pico-8 play session: hold ← + tap ❎

[t = 2 s] hold ← ~2s, tap ❎ ~4×
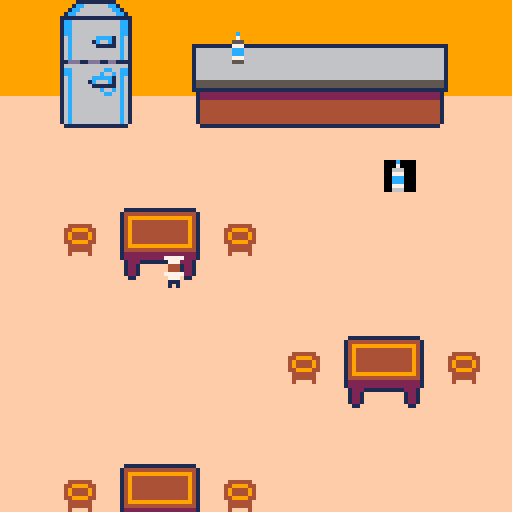
[t = 8 s] hold ← ~8s, tap ❎ ~14×
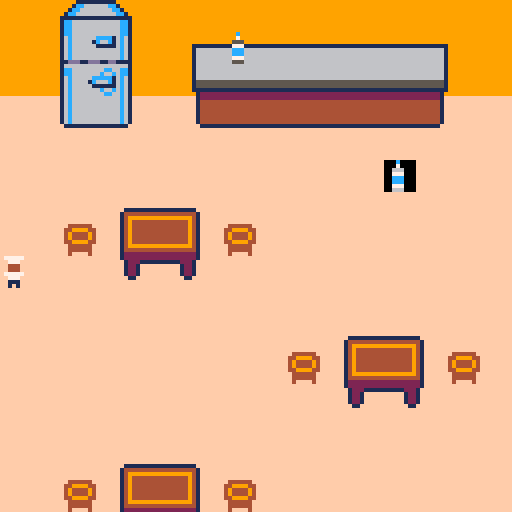

pico-8 cartridge
version 29
__lua__
function _init()
	create_player()
	init_msg()
	create_msg("lait:",
	[[
	rate, 
	essaye encore
	]])
end

function _update60()
	if not messages[1] then
 	player_movement()
	end
 	update_camera()
	 update_msg()
end

function _draw()
	cls()
	draw_map()
	draw_player()
	draw_msg()
//	if true then
//		rect(box.x, box.y,
	//						box.x2, box.y2, 11)						
	//	end
end


-->8
--map

function draw_map()
	map(0,0,0,0,128,64)
end

function check_flag(flag,x,y)
	local sprite=mget(x,y)
	return fget(sprite, flag)
end

function update_camera()
	local camx=mid(0,p.x-8,32-16)
	local camy=mid(0,p.y-8,32-16)
	camera(camx*8,camy*8)
end
-->8
--player

function create_player()
	p={
		x=6,
		y=8,
		sprite=227,
	}
end

function player_movement()
	newx=p.x
	newy=p.y
	
	if (btnp(⬅️)) newx-=1
	if (btnp(➡️)) newx+=1
	if (btnp(⬆️)) newy-=1
	if (btnp(⬇️)) newy+=1
	
	if not check_flag(0,newx,newy) then
	p.x=mid(0,newx,127)
	p.y=mid(0,newy,63)
	else
	sfx(0)
	end
end

function interact(x,y)
	if x==12 and y==5 then
	create_msg("lait","non, essaye encore")
	end
end

function draw_player()
	spr(p.sprite,p.x*8,p.y*8,2,2)
end

-->8
-- messages

function init_msg()
	messages={}
end

function create_msg(name,...)
	msg_title=name
	messages={...}
end 

function update_msg()
	if (btn(❎)) then
		deli(messages,1)
	end
end

function draw_msg()
	if messages[1] then
		local y=100
 	local x=10
 	-- titre
		rectfill(10,y-2,#msg_title*8,y+6,4) 
  rect(10,y-2,#msg_title*8,y+6,4)	
		print(msg_title,15,y,2)
		--message
		rectfill(3,y+6,125,y+20,9)
		rect(3,y+6,125,y+20,4)
		print(messages[1],x,y+8,2)
	end
end
__gfx__
00000000ffffffffffffffff999999990000000033bbbb33fffffffffffffffffffffffffffffffffffffffffffffffff444444fffffffffffffffff00000000
00000000ffffffffffffffff99999999000000003bbaab13ffffffffffffffffffffffffffffffffffffffffffffffff44999944ffffffffffffffff00000000
00700700fff444444444ffff99999999000000003bbbab13ffffffffffffffffffffffffffffffffffffffffffffffff49444494ffffffffffffffff00000000
00077000ff49999999994fff99999999000000003bbbb313ffffffffffffffffffffffffffffffffffffffffffffffff49444494ffffffffffffffff00000000
00077000f4944444444494ff9999999900000000313b3313fff4444444444442ffffffffffffffffffffffffffffffff44999944ffffffffffffffff00000000
00700700f4944444444494ff999999990000000033111133ff44444444444422fffffffffffffffffffffffffffffffff444444fffffffffffffffff00000000
00000000f4944444444494ff999999990000000033322333f444444444444242fffffffffffffffffffffffffffffffff444444fffffffffffffffff00000000
00000000f2944444444492ff9999999900000000331442334444444444442f42fffffffffffffffffffffffffffffffff4ffff4fffffffffffffffff00000000
00000000f2499999999942ff0000000000000000000000004444444444442f42ffffffffffffffffffffffffffffffff00000000000000000000000000000000
00000000f2224444444222ff00000000000000000000000042f22ffffff42f42ffffffffffffffffffffffffffffffff00000000000000000000000000000000
00000000ff12222222221fff00000000000000000000000042f42ffffff42f42ffffffffffffffffffffffffffffffff00000000000000000000000000000000
00000000ff12221112221fff00000000000000000000000042f42ffffff42f42ffffffffffffffffffffffffffffffff00000000000000000000000000000000
00000000ff1441fff1441fff00000000000000000000000042fffffffff42ffffffffff111111111111111111fffffff00000000000000000000000000000000
00000000ff1441fff1441fff00000000000000000000000042fffffffff42fffffffff14444444444444444441ffffff00000000000000000000000000000000
00000000fff11fffff11ffff00000000000000000000000042fffffffff42fffffffff14999999999999999941ffffff00000000000000000000000000000000
00000000ffffffffffffffff00000000000000000000000042fffffffff42fffffffff14944444444444444941ffffff00000000000000000000000000000000
0000000000000000000000000000000000000000000000000000000000000000ffffff14944444444444444941ffffff00000000000000000000000000000000
0000000000000000000000000000000000000000000000000000000000000000ffffff14944444444444444941ffffff00000000000000000000000000000000
0000000000000000000000000000000000000000000000000000000000000000ffffff14944444444444444941ffffff00000000000000000000000000000000
0000000000444000000000000000000000000000000000000000000000000000ffffff14944444444444444941ffffff00000000000000000000000000000000
0000000004999400000000000000000000000000000000000000000000000000ffffff14944444444444444941ffffff00000000000000000000000000000000
0000000004994460000000000000000000000000000000000000000000000000ffffff14999999999999999941ffffff00000000000000000000000000000000
0000000000444000000000000000000000000000000000000000000000000000ffffff14444444444444444441ffffff00000000000000000000000000000000
0000000000404000000000000000000000000000000000000000000000000000ffffff12222222222222222221ffffff00000000000000000000000000000000
0000000000000000000000000000000000000000000000000000000000000000ffffff12222222222222222221ffffff00000000000000000000000000000000
0000000000000000000000000000000000000000000000000000000000000000fffffff122211111111112221fffffff00000000000000000000000000000000
0000000000000000000000000000000000000000000000000000000000000000fffffff1221ffffffffff1221fffffff00000000000000000000000000000000
0000000000000000000000000000000000000000000000000000000000000000fffffff1221ffffffffff1221fffffff00000000000000000000000000000000
0000000000000000000000000000000000000000000000000000000000000000fffffff1221ffffffffff1221fffffff00000000000000000000000000000000
0000000000000000000000000000000000000000000000000000000000000000ffffffff11ffffffffffff11ffffffff00000000000000000000000000000000
0000000000000000000000000000000000000000000000000000000000000000ffffffffffffffffffffffffffffffff00000000000000000000000000000000
0000000000000000000000000000000000000000000000000000000000000000ffffffffffffffffffffffffffffffff00000000000000000000000000000000
99999999999111111111199999999999999999999999999999999999999999999999999999999999999999999999999999999999999999999999999999999999
99999999991cc666666cc19999999999999999999999999999999999999999999999999999999999999999999999999999999999999999999999999999999999
9999999991cc66666666cc1999999999999999999999999999999999999999999999999999999999999999999999999999999999999999999999999999999999
999999991cc6666666666cc199999999999999999999999999999999999999999999999999999999999999999999999999444444444444444444444444444499
999999911111111111111111199999999999999999999999999999999999999999999999999999999999999999999999994cccccccccccc44cccccccccccc499
99999991cc666666666666cc199999999999999999999999999999999999999999999999999999999999999999999999994cccccccccccc44cccccccccccc499
99999991cc666666666666cc199999999999999999999999999999999999999999999999999999999999999999999999994cccccccccccc44cccccccccccc499
99999991cc666666666666cc199999999999999999999999999999999999999999999999999999999999999999999999994cccccccccccc44cccccccccccc499
99999991cc666666666666cc199999999999999999999999999999999999999999999999999999999999999999999999994cccccccccccc44cccccccccccc499
999999916c666666cccc16c6199999999999999999999999999999999999999999999999999999999999999999999999994cccccccccccc44cccccccccccc499
999999916c666661c66c16c6199999999999999999999999999999999999999999999999999999999999999999999999994cccccccccccc44cccccccccccc499
999999916c666666111116c619999999111111111111111111111111111111111111111111111111111111111111111199444444444444444444444444444499
999999916c666666666666c6199999991666666666666666666666666666666666666661666666666666666666666666994cccccccccccc44cccccccccccc499
999999916c666666666666c6199999991666666666666666666666666666666666666661666666666666666666666666994cccccccccccc44cccccccccccc499
999999916c666666666666c6199999991666666666666666666666666666666666666661666666666666666666666666994cccccccccccc44cccccccccccc499
999999911ddd11ddd11dd111199999991666666666666666666666666666666666666661666666666666666666666666994cccccccccccc44cccccccccccc499
999999916666666666666666199999991666666666666666666666666666666666666661666666666666666666666666994cccccccccccc44cccccccccccc499
99999991cc66666666cc66cc199999991666666666666666666666666666666666666661666666666666666666666666994cccccccccccc44cccccccccccc499
99999991cc6666666c66c6cc199999991666666666666666666666666666666666666661666666666666666666666666994cccccccccccc44cccccccccccc499
999999916c66666ccccc16c619999999166666666666666666666666666666666666666166666666666666666666666699444444444444444444444444444499
999999916c66661c666c16c619999999155555555555555555555555555555555555555155555555555555555555555599999999999999999999999999999999
999999916c666661111116c619999999155555555555555555555555555555555555555155555555555555555555555599999999999999999999999999999999
999999916c6666666c66c6c619999999111111111111111111111111111111111111111111111111111111111111111199999999999999999999999999999999
999999916c66666666cc66c619999999912222222222222222222222222222222222221922222222222222222222222299999999999999999999999999999999
fffffff16c666666666666c61ffffffff12222222222222222222222222222222222221f222222222222222222222222ffffffffffffffffffffffffffffffff
fffffff16c666666666666c61ffffffff14444444444444444444444444444444444441f444444444444444444444444ffffffffffffffffffffffffffffffff
fffffff16c666666666666c61ffffffff14444444444444444444444444444444444441f444444444444444444444444ffffffffffffffffffffffffffffffff
fffffff16c666666666666c61ffffffff14444444444444444444444444444444444441f444444444444444444444444ffffffffffffffffffffffffffffffff
fffffff16c666666666666c61ffffffff14444444444444444444444444444444444441f444444444444444444444444ffffffffffffffffffffffffffffffff
fffffff16c666666666666c61ffffffff14444444444444444444444444444444444441f444444444444444444444444ffffffffffffffffffffffffffffffff
fffffff16c666666666666c61ffffffff14444444444444444444444444444444444441f444444444444444444444444ffffffffffffffffffffffffffffffff
ffffffff1111111111111111ffffffffff111111111111111111111111111111111111ff111111111111111111111111ffffffffffffffffffffffffffffffff
09999999999999999999999999999999999999991111111111111111111111111111111111111111111111111111111111111111000000000000000000000000
09999999999999999999999999999999999999991666666666666666666666666666666666666666666666666666666666666661000000000000000000000000
09999999999999999933333333999999999999991666666666666666666666666666666666666666666666666666666666666661000000000000000000000000
09999999999999999333353339999999999999991666666666666666666666666666666666666666666666666666666666666661000000000000000000000000
09999999999999999335533339999999999999991666666666666666666666666666666666666666666666666666666666666661000000000000000000000000
09999999999999999353333999999999999999991666666666666666666666666666666666666666666666666666666666666661000000000000000000000000
09999999999999999399999999999999999999991666666666666666666666666666666666666666666666666666666666666661000000000000000000000000
09999999993333339399999999999999999999991666666666666666666666666666666666666666666666666666666666666661000000000000000000000000
09999999993333339399999999999999999999991666666666666666666666666666666666666666666666666666666666666661000000000000000000000000
09999999933355533399999999999999999999991666666666666666666666666666666666666666666666666666666666666661000000000000000000000000
09999999999333339399999999999999999999991666666666666666666666666666666666666666666666666666666666666661000000000000000000000000
09999999999999999393999999999999999999991666666666666666666666666666666666666666666666666666666666666661000000000000000000000000
09999999999999999339339999999999999999991666666666666666666666666666666666666666666666666666666666666661000000000000000000000000
09999999999999999399333999999999999999991666666666666666666666666666666666666666666666666666666666666661000000000000000000000000
09999999999999999399353999999999999999991666666666666666666666666666666666666666666666666666666666666661000000000000000000000000
09999999999999999399355339999999999999991666666666666666666666666666666666666666666666666666666666666661000000000000000000000000
09999999999999939399935539999999999999991666666666666666666666666666666666666666666666666666666666666661000000000000000000000000
09999999999999393399933539999999999999991666666666666666666666666666666666666666666666666666666666666661000000000000000000000000
09999999999333399399993339999999999999991666666666666666666666666666666666666666666666666666666666666661000000000000000000000000
09999999999335399399999999999999999999991666666666666666666666666666666666666666666666666666666666666661000000000000000000000000
09999999993553399399999999999999999999991555555555555555555555555555555555555555555555555555555555555551000000000000000000000000
09999999993333999399999999999999999999991555555555555555555555555555555555555555555555555555555555555551000000000000000000000000
09999999999999999399999999999999999999991111111111111111111111111111111111111111111111111111111111111111000000000000000000000000
0999999999999999939999999999999999999999f12222222222222222222222222222222222222222222222222222222222221f000000000000000000000000
09999999fff444444444444ffffffffffffffffff12222222222222222222222222222222222222222222222222222222222221f000000000000000000000000
09999999fff4444444444444fffffffffffffffff14444444444444444444444444444444444444444444444444444444444441f000000000000000000000000
09999999ff44444444444442fffffffffffffffff14444444444444444444444444444444444444444444444444444444444441f000000000000000000000000
09999999ff44444444444442fffffffffffffffff14444444444444444444444444444444444444444444444444444444444441f000000000000000000000000
09999999fff4444422224422fffffffffffffffff14444444444444444444444444444444444444444444444444444444444441f000000000000000000000000
09999999fff444442224442ffffffffffffffffff14444444444444444444444444444444444444444444444444444444444441f000000000000000000000000
09999999fff444444444422ffffffffffffffffff14444444444444444444444444444444444444444444444444444444444441f000000000000000000000000
09999999ffff4222222222ffffffffffffffffffff111111111111111111111111111111111111111111111111111111111111ff000000000000000000000000
000000000003b0000999900000000000004444000006600000000000000000000000000000000000000000000000000000000000000000000000000000000000
00000000002888000999900000000000044454400008800000a0a0a0000000000000000000000000000000000000000000000000000000000000000000000000
007007002228888849aa9900000bb000445445440008800000a9a9a0000000000000000000000000000000000000000000000000000000000000000000000000
0007700022888e884999990000bbbb00444544540008800000a9a9a0000000000000000000000000000000000000000000000000000000000000000000000000
000770002288888849aa9900bb3333bb454454440028880000288880000000000000000000000000000000000000000000000000000000000000000000000000
007007002288888849999900333bb3334454444400d7770000288880000000000000000000000000000000000000000000000000000000000000000000000000
00000000222888220499900003b33b300445444000d7770000288880000000000000000000000000000000000000000000000000000000000000000000000000
00000000002222000444400003333330004444000022880000022200000000000000000000000000000000000000000000000000000000000000000000000000
000000000fffff0000000000000c0000999c99990000000000000000000000000000000000000000000000000000000000000000000000000000000000000000
000000000f4f4f0000f4ff0000070000999799990000000000000000000000000000000000000000000000000000000000000000000000000000000000000000
007007000fffff000fff4ff000666000995559990000000000000000000000000000000000000000000000000000000000000000000000000000000000000000
000770000f4f4f00ff4fffff00777000117771110000000000000000000000000000000000000000000000000000000000000000000000000000000000000000
0007700077f777704fff4f4f00ccc00066ccc6660000000000000000000000000000000000000000000000000000000000000000000000000000000000000000
007007000e77ee00ff4fffff00ccc00066ccc6660000000000000000000000000000000000000000000000000000000000000000000000000000000000000000
000000000eeeee000ffff4f000777000667776660000000000000000000000000000000000000000000000000000000000000000000000000000000000000000
000000000eeeee0000f4ff0000666000665556660000000000000000000000000000000000000000000000000000000000000000000000000000000000000000
00000000000777777700000007777700000000000000000000000000000000000000000000000000000000000000000000000000000000000000000000000000
00000000000077777000000000777000000000000000000000000000000000000000000000000000000000000000000000000000000000000000000000000000
00700700000077777000000000444000000000000000000000000000000000000000000000000000000000000000000000000000000000000000000000000000
00077000000077777000000000444000000000000000000000000000000000000000000000000000000000000000000000000000000000000000000000000000
00077000000044444000000007777700000000000000000000000000000000000000000000000000000000000000000000000000000000000000000000000000
00700700000440404400000000777000000000000000000000000000000000000000000000000000000000000000000000000000000000000000000000000000
00000000000044444000000000111000000000000000000000000000000000000000000000000000000000000000000000000000000000000000000000000000
00000000000044444000000000101000000000000000000000000000000000000000000000000000000000000000000000000000000000000000000000000000
00000000000777677700000000000000000000000000000000000000000000000000000000000000000000000000000000000000000000000000000000000000
00000000000777777700000000000000000000000000000000000000000000000000000000000000000000000000000000000000000000000000000000000000
00000000000077677000000000000000000000000000000000000000000000000000000000000000000000000000000000000000000000000000000000000000
00000000000077777000000000000000000000000000000000000000000000000000000000000000000000000000000000000000000000000000000000000000
00000000000011111000000000000000000000000000000000000000000000000000000000000000000000000000000000000000000000000000000000000000
00000000000011011000000000000000000000000000000000000000000000000000000000000000000000000000000000000000000000000000000000000000
__gff__
0001010100000000000000000100000000010100000000000000000000000000000000000000000000000000000000000000000000000000000000000000000000010100000000000000000000000000000101000000000000000000000000000101010101010000000000000101010100010100010100000000000000000000
0001010101010101010101010100000000010101010101010101010101000000000101010101010101010101010000000001010101010101010101010100000000000000000101010101010101000000000101010101010101010101010000000001000000010101010101010100000000000000000101010101010101000000
__map__
444041424303444546474546034847480303034c4d4e4f030303818283840303000000000000000000000000000000000000000000000000000000000000000000000000000000000000000000000000000000000000000000000000000000000000000000000000000000000000000000000000000000000000000000000000
44505152530354d456575556575803030303035c5d5e5f030303919293940303000000000000000000000000000000000000000000000000000000000000000000000000000000000000000000000000000000000000000000000000000000000000000000000000000000000000000000000000000000000000000000000000
446061626303646566676566676803030303036c6d6e6f030303a1a2a3a40303000000000000000000000000000000000000000000000000000000000000000000000000000000000000000000000000000000000000000000000000000000000000000000000000000000000000000000000000000000000000000000000000
0d707172730e74757677757677780e0e0e0e0d7c7d7e7f0e0e0eb1b2b3b40e0e000000000000000000000000000000000000000000000000000000000000000000000000000000000000000000000000000000000000000000000000000000000000000000000000000000000000000000000000000000000000000000000000
0d0d0d0d0e090e0b0d0d0d08090e0e0d0e0e0d0d0d0d0d0e0e0e0e0e0e0e0e0e000000000000000000000000000000000000000000000000000000000000000000000000000000000000000000000000000000000000000000000000000000000000000000000000000000000000000000000000000000000000000000000000
0d0d0d08090a0b0b0d0d0d0ed30e0e0d0e0e08090a0b0d0d0d0e08090a0b0e0e000000000000000000000000000000000000000000000000000000000000000000000000000000000000000000000000000000000000000000000000000000000000000000000000000000000000000000000000000000000000000000000000
0d0d0e18191a1b0e0e0e0e0e0e0e0e0e0e0e18191a1b0d0e0d0d0d0d0d0d0e0e000000000000000000000000000000000000000000000000000000000000000000000000000000000000000000000000000000000000000000000000000000000000000000000000000000000000000000000000000000000000000000000000
0d0d0c28292a2b0c0e0e0e0e0e0e0e0e0e0c28292a2b0c0e0e0d0d0d0d0d0d0e000000000000000000000000000000000000000000000000000000000000000000000000000000000000000000000000000000000000000000000000000000000000000000000000000000000000000000000000000000000000000000000000
0d0d0e38393a3b0e0e0d0e0d0d0d0d0d0e0e38393a3b0e0e0e08090a0b0d0d0d000000000000000000000000000000000000000000000000000000000000000000000000000000000000000000000000000000000000000000000000000000000000000000000000000000000000000000000000000000000000000000000000
0e0e0e0e0e0e0e0e0e0e08090a0b0b0e0e0d0d0e0e0e0e0e0e18191a1b0a0b0d000000000000000000000000000000000000000000000000000000000000000000000000000000000000000000000000000000000000000000000000000000000000000000000000000000000000000000000000000000000000000000000000
0e0e0e0e0e0e0e0e0e0e18191a1b0e0e0e0d08090a0b0e0e0c28292a2b0c0d0d000000000000000000000000000000000000000000000000000000000000000000000000000000000000000000000000000000000000000000000000000000000000000000000000000000000000000000000000000000000000000000000000
0e0e0e0e0e0e0e0e0e0c28292a2b0c0e0e0d0d0d0d0d0e0d0d38393a3b0d0d0d000000000000000000000000000000000000000000000000000000000000000000000000000000000000000000000000000000000000000000000000000000000000000000000000000000000000000000000000000000000000000000000000
0e0e0e0e0e0e0e0e0e0e38393a3b0e0e0d0d0d0d0d0d0d0d0d0d0d0d0d0d0d0e000000000000000000000000000000000000000000000000000000000000000000000000000000000000000000000000000000000000000000000000000000000000000000000000000000000000000000000000000000000000000000000000
0e0e0e08090a0b0e0e0e0e0e0e0e0e0e0e0d0d0d0d0d0d08090a0b0e0e0e0e0e000000000000000000000000000000000000000000000000000000000000000000000000000000000000000000000000000000000000000000000000000000000000000000000000000000000000000000000000000000000000000000000000
0e0e0e18191a1b0e0e0e0e0e0e0e0e0e0e0e0e0e0e0e0e18191a1b0e0e0e0e0e000000000000000000000000000000000000000000000000000000000000000000000000000000000000000000000000000000000000000000000000000000000000000000000000000000000000000000000000000000000000000000000000
0e0e0c28292a2b0c0e0e0e0e0e0e0e0e0e0e0e0e0e0e0c28292a2b0c0e0e0e0e000000000000000000000000000000000000000000000000000000000000000000000000000000000000000000000000000000000000000000000000000000000000000000000000000000000000000000000000000000000000000000000000
0e0e0e38393a3b0e0e0e0e0e0e0e0e0e0e0e0e0e0e0e0e38393a3b0e0e0e0e0e000000000000000000000000000000000000000000000000000000000000000000000000000000000000000000000000000000000000000000000000000000000000000000000000000000000000000000000000000000000000000000000000
0e0e0d0d0d0d0d0d0e0e0e0e0e0e0e0e0e0e0e0e0e0e0e0e0e0e0e0e0e0e0e0e000000000000000000000000000000000000000000000000000000000000000000000000000000000000000000000000000000000000000000000000000000000000000000000000000000000000000000000000000000000000000000000000
0e0e0e0d0d0d0d0e0e0e0e0e0e0e0e0e0e0e0e0e0e0e0e0e0e0e0e0e0e0e0e0e000000000000000000000000000000000000000000000000000000000000000000000000000000000000000000000000000000000000000000000000000000000000000000000000000000000000000000000000000000000000000000000000
0e0e0e0e0e0e0e0e0e0e0e0e0e0e0e0e0e0e08090a0b0e0e0e0e08090a0b0e0e000000000000000000000000000000000000000000000000000000000000000000000000000000000000000000000000000000000000000000000000000000000000000000000000000000000000000000000000000000000000000000000000
0e0e0e0e0e0e0e0e0e0e0e0e0e0e0e0e0e0e18191a1b0e0e0e0e18191a1b0e0e000000000000000000000000000000000000000000000000000000000000000000000000000000000000000000000000000000000000000000000000000000000000000000000000000000000000000000000000000000000000000000000000
0e0e0e0e0e0e0e0e0e0e0e0e0e0e0e0e0e0c28292a2b0c0e0e0c28292a2b0c0e000000000000000000000000000000000000000000000000000000000000000000000000000000000000000000000000000000000000000000000000000000000000000000000000000000000000000000000000000000000000000000000000
0e0e0e0e0e0e0e0e0e0e0e0e0e0e0e0e0e0e38393a3b0e0e0e0e38393a3b0e0e000000000000000000000000000000000000000000000000000000000000000000000000000000000000000000000000000000000000000000000000000000000000000000000000000000000000000000000000000000000000000000000000
0e0e0e0e85868788898a8b8c0e0e0e0e0e0e0e0e0e0e0e0e0e0e0e0e0e0e0e0e000000000000000000000000000000000000000000000000000000000000000000000000000000000000000000000000000000000000000000000000000000000000000000000000000000000000000000000000000000000000000000000000
0e0e0c0e95969798999a9b9c0e0e0e0e0e0e0e0e0e0e0e0e0e0e0e0e0e0e0e0e000000000000000000000000000000000000000000000000000000000000000000000000000000000000000000000000000000000000000000000000000000000000000000000000000000000000000000000000000000000000000000000000
0e0e0e0ea5a6a7a8a9aaabac0e0e0e0e0e0e0e0e0e0e0e0e0e0e0e0e0e0e0e0e000000000000000000000000000000000000000000000000000000000000000000000000000000000000000000000000000000000000000000000000000000000000000000000000000000000000000000000000000000000000000000000000
0e0e0c0eb5b6b7b8b9babbbc0e0e0e0e0e0e08090a0b0e0e0e0e08090e0b0e0e000000000000000000000000000000000000000000000000000000000000000000000000000000000000000000000000000000000000000000000000000000000000000000000000000000000000000000000000000000000000000000000000
0e0e0e0e0e0e0e0e0e0e0e0e0e0e0e0e0e0e18191a1b0e0e0e0e18191a1b0e0e000000000000000000000000000000000000000000000000000000000000000000000000000000000000000000000000000000000000000000000000000000000000000000000000000000000000000000000000000000000000000000000000
0e0e0e0e0e0e0e0e0e0e0e0e0e0e0e0e0e0c28292a2b0c0e0e0c28292a2b0c0e000000000000000000000000000000000000000000000000000000000000000000000000000000000000000000000000000000000000000000000000000000000000000000000000000000000000000000000000000000000000000000000000
0e0e0e0e0e0e0e0e0e0e0e0e0e0e0e0e0e0e38393a3b0e0e0e0e38393a3b0e0e000000000000000000000000000000000000000000000000000000000000000000000000000000000000000000000000000000000000000000000000000000000000000000000000000000000000000000000000000000000000000000000000
0e0e0e0e0e0e0e0e0e0e0e0e0e0e0e0e0e0e0e0e0e0e0e0e0e0e0e0e0e0e0e0e000000000000000000000000000000000000000000000000000000000000000000000000000000000000000000000000000000000000000000000000000000000000000000000000000000000000000000000000000000000000000000000000
0e0e0e0e0e0e0e0e0e0e0e0e0e0e0e0e0e0e0e0e0e0e0e0e0e0e0e0e0e0e0e0e000000000000000000000000000000000000000000000000000000000000000000000000000000000000000000000000000000000000000000000000000000000000000000000000000000000000000000000000000000000000000000000000
